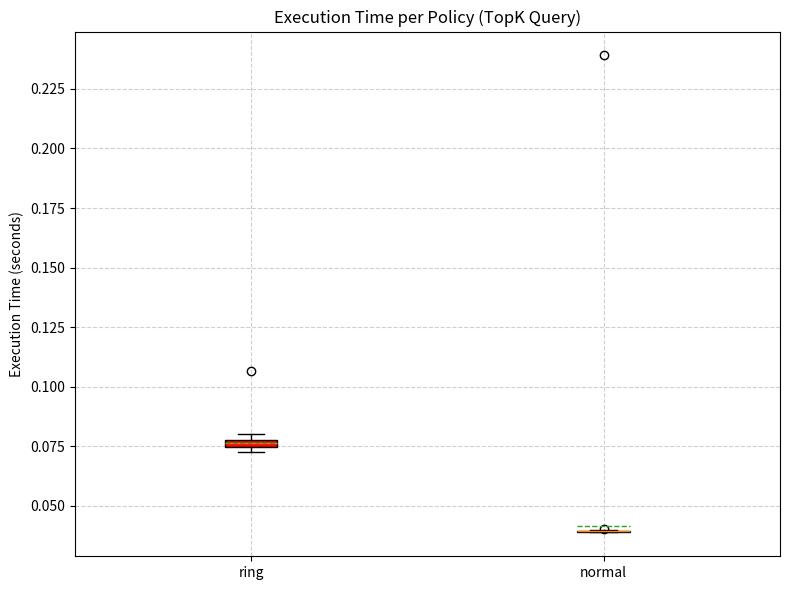

Write Python code to recreate this figure.
import matplotlib.pyplot as plt
import seaborn as sns
import numpy as np

# Example data: Replace these with your actual execution times
ring_policy_times = [
0.10641193389892578 ,
0.07999229431152344 ,
0.08027815818786621 ,
0.07996129989624023 ,
0.0795140266418457 ,
0.07881999015808105 ,
0.07904338836669922 ,
0.07925033569335938 ,
0.07848405838012695 ,
0.07814908027648926 ,
0.07857561111450195 ,
0.07891368865966797 ,
0.07965731620788574 ,
0.07862448692321777 ,
0.07844805717468262 ,
0.07880902290344238 ,
0.07823419570922852 ,
0.07783651351928711 ,
0.07865333557128906 ,
0.07870340347290039 ,
0.07808613777160645 ,
0.07829427719116211 ,
0.07755517959594727 ,
0.07783818244934082 ,
0.07704353332519531 ,
0.07737898826599121 ,
0.07737135887145996 ,
0.07771539688110352 ,
0.07725286483764648 ,
0.07704687118530273 ,
0.07715868949890137 ,
0.07731151580810547 ,
0.07738184928894043 ,
0.07678651809692383 ,
0.07719135284423828 ,
0.07676005363464355 ,
0.07680249214172363 ,
0.07698249816894531 ,
0.07697248458862305 ,
0.07663750648498535 ,
0.07706952095031738 ,
0.0769495964050293 ,
0.07634305953979492 ,
0.07645940780639648 ,
0.07669615745544434 ,
0.07642102241516113 ,
0.07678031921386719 ,
0.07662725448608398 ,
0.07592892646789551 ,
0.07561898231506348 ,
0.0760042667388916 ,
0.07624197006225586 ,
0.07640624046325684 ,
0.0761573314666748 ,
0.07568907737731934 ,
0.07621049880981445 ,
0.07599735260009766 ,
0.07496976852416992 ,
0.07580828666687012 ,
0.07594537734985352 ,
0.07540678977966309 ,
0.07566094398498535 ,
0.0756378173828125 ,
0.07579946517944336 ,
0.07511568069458008 ,
0.07512164115905762 ,
0.07466387748718262 ,
0.07565498352050781 ,
0.07520818710327148 ,
0.0747673511505127 ,
0.07497048377990723 ,
0.07492756843566895 ,
0.07496523857116699 ,
0.07455825805664062 ,
0.07459521293640137 ,
0.07454490661621094 ,
0.0745401382446289 ,
0.07454633712768555 ,
0.0744926929473877 ,
0.07466244697570801 ,
0.0744633674621582 ,
0.0742499828338623 ,
0.07471823692321777 ,
0.07429909706115723 ,
0.07374906539916992 ,
0.07393956184387207 ,
0.07368588447570801 ,
0.07361125946044922 ,
0.07398653030395508 ,
0.07351493835449219 ,
0.07343912124633789 ,
0.07329869270324707 ,
0.07304072380065918 ,
0.07292771339416504 ,
0.07284069061279297 ,
0.07345890998840332 ,
0.07303619384765625 ,
0.0724785327911377 ,
0.07257246971130371 ,
0.07311344146728516 ,
]

normal_policy_times = [
    0.23909401893615723 ,
0.04017496109008789 ,
0.03923225402832031 ,
0.039563894271850586 ,
0.03956127166748047 ,
0.03956747055053711 ,
0.039565324783325195 ,
0.0392303466796875 ,
0.03893280029296875 ,
0.03894662857055664 ,
0.03940248489379883 ,
0.03936767578125 ,
0.03922295570373535 ,
0.03898048400878906 ,
0.038924217224121094 ,
0.03910994529724121 ,
0.03911924362182617 ,
0.03935861587524414 ,
0.039231061935424805 ,
0.03948640823364258 ,
0.03994894027709961 ,
0.039511919021606445 ,
0.03908419609069824 ,
0.03899407386779785 ,
0.03922724723815918 ,
0.03900480270385742 ,
0.0389249324798584 ,
0.03938174247741699 ,
0.03936934471130371 ,
0.038750410079956055 ,
0.03902268409729004 ,
0.03914976119995117 ,
0.03938031196594238 ,
0.03929305076599121 ,
0.03934812545776367 ,
0.0396573543548584 ,
0.03934836387634277 ,
0.03937673568725586 ,
0.0388643741607666 ,
0.039109230041503906 ,
0.039162397384643555 ,
0.03888964653015137 ,
0.039336442947387695 ,
0.0389862060546875 ,
0.03896808624267578 ,
0.03890633583068848 ,
0.038896799087524414 ,
0.03951883316040039 ,
0.0394289493560791 ,
0.039444684982299805 ,
0.0390775203704834 ,
0.038954734802246094 ,
0.03895902633666992 ,
0.039121150970458984 ,
0.03937864303588867 ,
0.039365291595458984 ,
0.03934645652770996 ,
0.039595603942871094 ,
0.03949093818664551 ,
0.039018869400024414 ,
0.038984060287475586 ,
0.03931927680969238 ,
0.039508819580078125 ,
0.039513587951660156 ,
0.03962540626525879 ,
0.0393366813659668 ,
0.038910865783691406 ,
0.03923296928405762 ,
0.03940129280090332 ,
0.03958630561828613 ,
0.03938460350036621 ,
0.03941202163696289 ,
0.03909134864807129 ,
0.03959250450134277 ,
0.039400577545166016 ,
0.03908228874206543 ,
0.038967132568359375 ,
0.03887319564819336 ,
0.03963518142700195 ,
0.039347171783447266 ,
0.03955435752868652 ,
0.03931236267089844 ,
0.039334774017333984 ,
0.03943657875061035 ,
0.039140939712524414 ,
0.03883934020996094 ,
0.0389859676361084 ,
0.03969597816467285 ,
0.03936290740966797 ,
0.03938460350036621 ,
0.038884878158569336 ,
0.0390927791595459 ,
0.039031028747558594 ,
0.039216041564941406 ,
0.03917813301086426 ,
0.038886308670043945 ,
0.03889298439025879 ,
0.03885221481323242 ,
0.0392305850982666 ,
0.03911113739013672
]

data = [ring_policy_times, normal_policy_times]
labels = ['ring', 'normal']

# Plot
plt.figure(figsize=(8, 6))
box = plt.boxplot(data, patch_artist=True, labels=labels, showmeans=True, meanline=True)

colors = ['red', 'orange']
for patch, color in zip(box['boxes'], colors):
    patch.set_facecolor(color)

# Customize
plt.ylabel("Execution Time (seconds)")
plt.title("Execution Time per Policy (TopK Query)")
plt.grid(True, linestyle='--', alpha=0.6)
plt.tight_layout()
plt.show()
